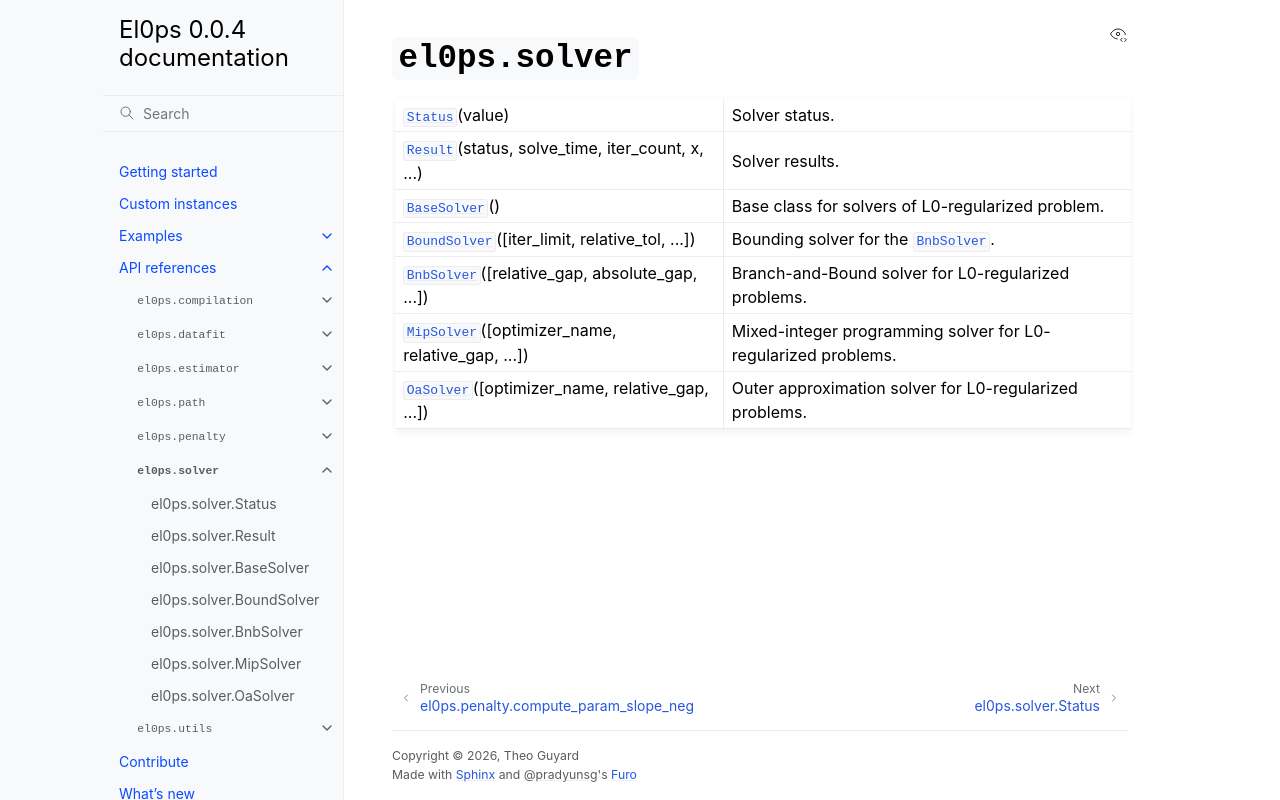

repository: TheoGuyard/El0ps · page: html/api/solver.html · generator: sphinx

``el0ps.solver``
================

.. currentmodule:: el0ps.solver

.. autosummary::
    :toctree: generated/

    Status
    Result
    BaseSolver
    BoundSolver
    BnbSolver
    MipSolver
    OaSolver
